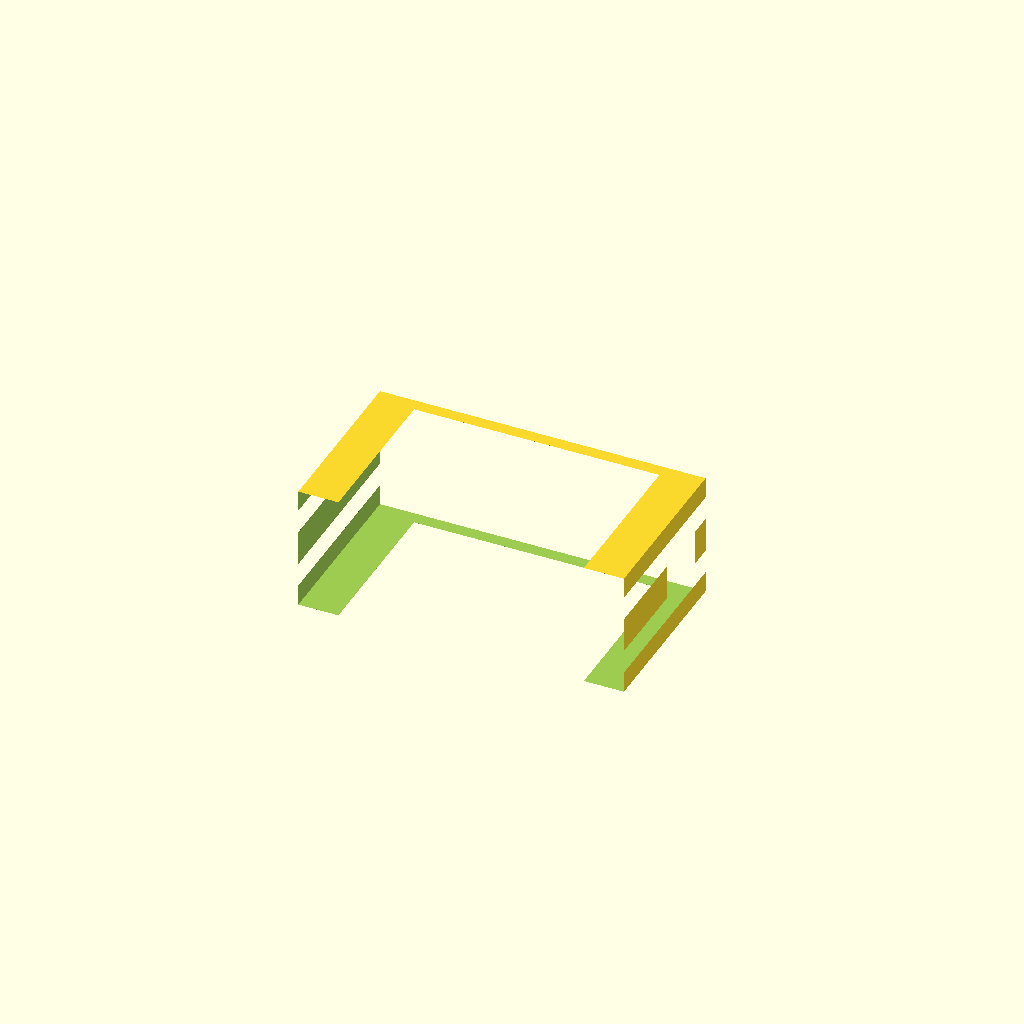
Cell 1 — every parameter at its default value.
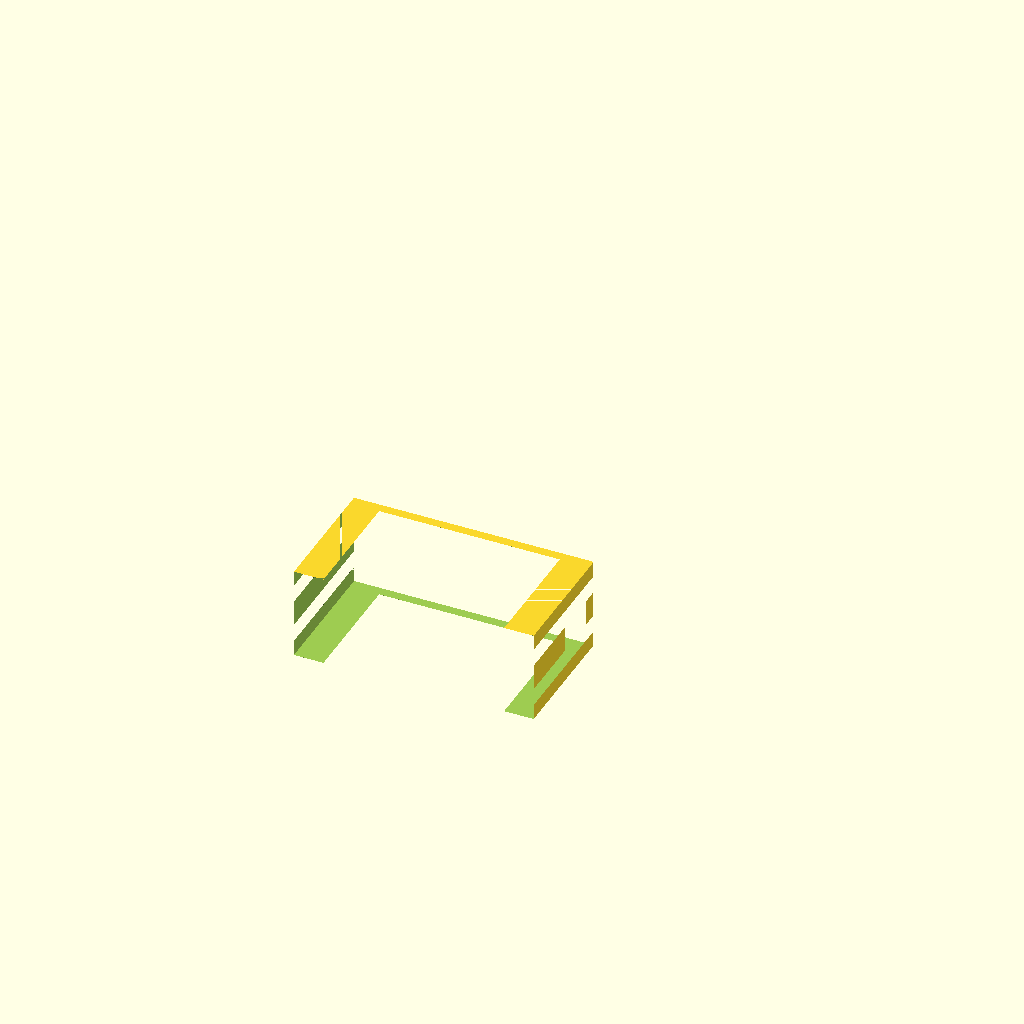
Cell 2: SIDE = 2 (everything else at default).
The same orthographic view direction (rotation 55°, 0°, 25°; colour scheme Cornfield) for every cell, with the view re-fitted per cell, so scale and position can differ between cells.
The OpenSCAD source (cad/assembly_test.scad):
include <params.scad>
use <servo.scad>
use <leg.scad>
use <shoulder.scad>
use <chassis.scad>
use <hip.scad>

// Driven by check_assembly.py. Renders the bracket intersected with the
// volume a servo needs free -- either the channel it slides in through,
// or the slot its cable leaves by. Anything that comes out is material
// standing in the way.
//
// The servo placements here are the ones the real parts are built to, so
// if a bracket moves and this file is not updated the numbers go wrong
// in the obvious direction (the test starts failing), not the dangerous
// one.

$fn = 24;
ASSEMBLY_TEST  = "slide";    // "slide" | "wire" | "driver" | "pad" | "cap"
ASSEMBLY_SERVO = "knee";     // "knee" | "pitch" | "roll"
SRC = "leg.scad";
PART = "thigh";
ARM = 1;
SIDE = 1;      // mount handedness, -1 for the roll servo

module bracket() {
    if      (SRC == "leg.scad")      thigh();
    else if (SRC == "shoulder.scad") shoulder(ARM);
    else if (SRC == "chassis.scad")  chassis_plate();
}

// Where each servo sits, in its OWN frame, matching the part files.
module at_servo() {
    if (ASSEMBLY_SERVO == "knee")
        translate([0, 0, -CRANK_C]) translate([0, KNEE_FACE, 0])
            rotate([90,0,0]) children();
    else if (ASSEMBLY_SERVO == "pitch")
        scale([ARM, 1, 1]) translate([0, PITCH_FACE, 0])
            rotate([90,0,0]) children();
    else if (ASSEMBLY_SERVO == "roll")
        // chassis_plate() is drawn in the chassis frame, so the roll
        // servo has to be placed there too -- front-left corner. Via
        // hip.scad, which is the frame the chassis cuts the pocket
        // with. It was a local copy of the transform, and when the
        // servo was laid flat this file went on testing the old
        // orientation: 3.1 cm3 "blocking the slide", all of it the
        // test looking in the wrong direction.
        roll_frame(1, 1) children();
}

// The wanted-free volume, MINUS the servo itself: a bracket is allowed to
// touch where the servo finally sits (that is the pocket), just not
// anywhere along the way in.
module wanted_free() {
    difference() {
        if      (ASSEMBLY_TEST == "slide")  ds3225_slide(SERVO_FIT, [0,0,-SIDE*60]);
        else if (ASSEMBLY_TEST == "driver") ds3225_driver(side = SIDE);
        else                                ds3225_wire();
        ds3225(SERVO_FIT + 0.2);
    }
}

// The opposite question: is there material where the screws need it.
// A pilot hole in thin air holds nothing.
module wanted_solid() {
    difference() {
        ds3225_pads(side = SIDE);
        ds3225_inserts(side = SIDE);
    }
}

// The cap has to drop into its seat without fouling the bracket. If the
// seat was not cut, or was cut on the wrong side, this comes out solid.
module cap_in_place() { ds3225_filler(3.0, SIDE); }

if (ASSEMBLY_TEST == "cap")
    intersection() { bracket(); at_servo() cap_in_place(); }
else
    intersection() {
        bracket();
        at_servo() { if (ASSEMBLY_TEST == "pad") wanted_solid(); else wanted_free(); }
    }
Parameter table extracted from the source (name, type, default, range or options):
ASSEMBLY_TEST: string, default "slide"
ASSEMBLY_SERVO: string, default "knee"
SRC: string, default "leg.scad"
PART: string, default "thigh"
ARM: number, default 1
SIDE: number, default 1
